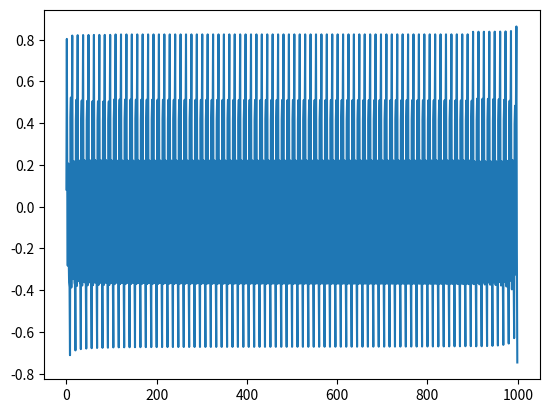

Here is the Python script that generated this plot:
import numpy as np
import scipy
import matplotlib.pyplot as plt

S = 2.0
L = 10.0
sfreq = 100

data = np.sin(2 * np.pi * np.arange(0, L * sfreq))
data += np.cos(2 * np.pi * np.arange(0, L * sfreq))
data += np.sin(2/3 * np.pi * np.arange(0, L * sfreq))
data += np.sin(2/4 * np.pi * np.arange(0, L * sfreq))

a = np.abs(scipy.signal.hilbert(data))
b = scipy.ndimage.uniform_filter1d(a, size=int(S * sfreq))
data = (a-b)/b

plt.plot(data)
plt.show()
